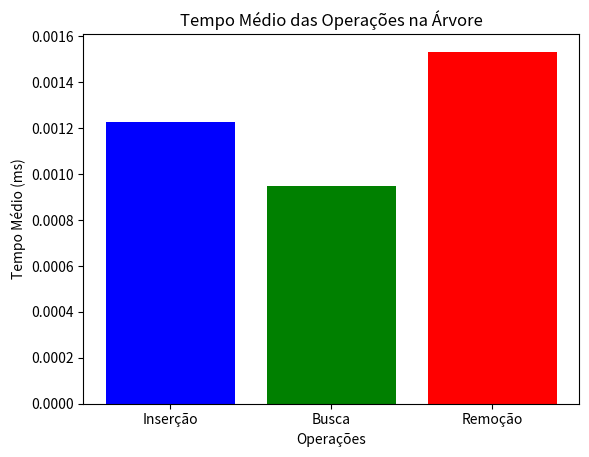

This chart was generated by the following Python code:
import matplotlib.pyplot as plt

# Tempos de inserção (em milissegundos)
tempos_insercao = [0.0025, 0.0026, 0.0008, 0.0009, 0.0007, 0.0006, 0.0005]

# Tempos de busca (em milissegundos)
tempos_busca = [0.0011, 0.0008]

# Tempos de remoção (em milissegundos)
tempos_remocao = [0.0017, 0.0010, 0.0019]

# Calculando as médias
media_tempo_insercao = sum(tempos_insercao) / len(tempos_insercao)
media_tempo_busca = sum(tempos_busca) / len(tempos_busca)
media_tempo_remocao = sum(tempos_remocao) / len(tempos_remocao)

# Criando o gráfico
operacoes = ['Inserção', 'Busca', 'Remoção']
tempos_medios = [media_tempo_insercao, media_tempo_busca, media_tempo_remocao]

plt.bar(operacoes, tempos_medios, color=['blue', 'green', 'red'])
plt.xlabel('Operações')
plt.ylabel('Tempo Médio (ms)')
plt.title('Tempo Médio das Operações na Árvore')
plt.show()
